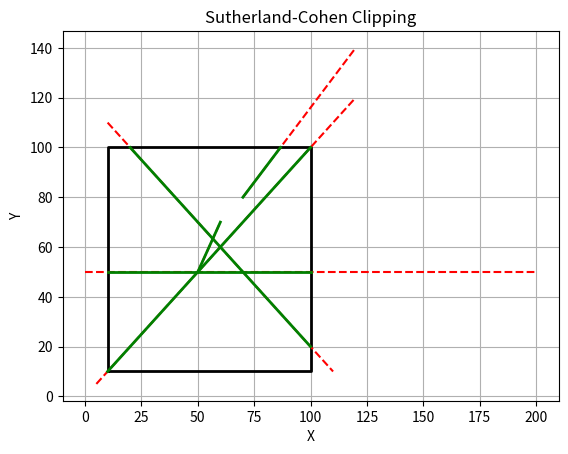

Python code for this plot:
import matplotlib.pyplot as plt 

INSIDE, LEFT, RIGHT, BOTTOM, TOP = 0, 1, 2, 4, 8

def region_code(x, y, x_min, y_min, x_max, y_max):
    code = INSIDE
    if x < x_min: code |= LEFT
    elif x > x_max: code |= RIGHT
    if y < y_min: code |= BOTTOM
    elif y > y_max: code |= TOP
    return code

def sutherland_cohen(x1, y1, x2, y2, x_min, y_min, x_max, y_max):
    code1 = region_code(x1, y1, x_min, y_min, x_max, y_max)
    code2 = region_code(x2, y2, x_min, y_min, x_max, y_max)
    while True:
        if code1 == 0 and code2 == 0:
            return x1, y1, x2, y2
        elif code1 & code2 != 0:
            return None
        else:
            if code1 != 0: code_out = code1
            else: code_out = code2
            if code_out & TOP: x, y = x1 + (x2 - x1) * (y_max - y1) / (y2 - y1), y_max
            elif code_out & BOTTOM: x, y = x1 + (x2 - x1) * (y_min - y1) / (y2 - y1), y_min
            elif code_out & RIGHT: x, y = x_max, y1 + (y2 - y1) * (x_max - x1) / (x2 - x1)
            elif code_out & LEFT: x, y = x_min, y1 + (y2 - y1) * (x_min - x1) / (x2 - x1)
            if code_out == code1: x1, y1, code1 = x, y, region_code(x, y, x_min, y_min, x_max, y_max)
            else: x2, y2, code2 = x, y, region_code(x, y, x_min, y_min, x_max, y_max)

def plot_lines(lines, x_min, y_min, x_max, y_max):
    fig, ax = plt.subplots()
    ax.plot([x_min, x_max, x_max, x_min, x_min], [y_min, y_min, y_max, y_max, y_min], 'k-', lw=2)
    for line in lines: x1, y1, x2, y2 = line; ax.plot([x1, x2], [y1, y2], 'r--')
    for line in lines:
        result = sutherland_cohen(*line, x_min, y_min, x_max, y_max)
        if result: x1, y1, x2, y2 = result; ax.plot([x1, x2], [y1, y2], 'g-', lw=2)
    plt.xlabel('X'); plt.ylabel('Y'); plt.title('Sutherland-Cohen Clipping'); plt.grid(True); plt.show()

if __name__ == "__main__":
    x_min, y_min, x_max, y_max = 10, 10, 100, 100
    lines = [(5, 5, 120, 120), (50, 50, 60, 70), (70, 80, 120, 140), (10, 110, 110, 10), (0, 50, 200, 50)]
    plot_lines(lines, x_min, y_min, x_max, y_max)
